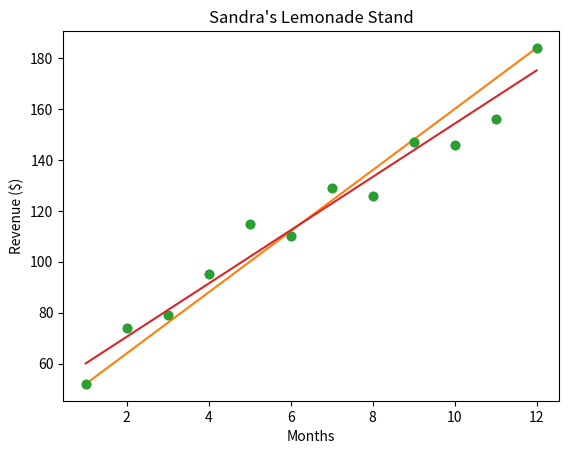

Python code for this plot:
import math
from scipy.spatial import distance
import seaborn
import matplotlib.pyplot as plt

"""distance Bestimmung:"""

# multi-dimensional points:
two_d = [10, 2]
five_d = [30, -1, 50, 0, 2]
four_d = [7, 5, 3, 4]


# to find the difference between two points, htey need to have the same number of dimensions
# euklidian distance: sqrt((a1 - b1)² + (a2 - b2)² + ...)
def euclidean_distance(pt1, pt2):
    distance = 0
    for i in range(len(pt1)):
        distance += (pt1[i] - pt2[i]) ** 2
    distance = math.sqrt(distance)
    return distance


print(euclidean_distance([5, 1], [1, 5]))


def manhattan_distance(pt1, pt2):
    distance = 0
    for i in range(len(pt1)):
        distance += abs(pt1[i] - pt2[i])
    return distance


print(manhattan_distance([5, 1], [1, 5]))


def hamming_distance(pt1, pt2):
    distance = 0
    for i in range(len(pt1)):
        if not (pt1[i] == pt2[i]):
            distance += 1
    return distance


print(hamming_distance([1, 2], [1, 100]))
print(hamming_distance([5, 4, 9], [1, 7, 9]))

# Funktionen in SciPy implementiert:

print(distance.euclidean([1, 2], [4, 0]))
print(distance.cityblock([1, 2], [4, 0]))
print(distance.hamming([5, 4, 9], [1, 7, 9]))
# hamming funktioniert etwas anders, gibt Intervall von 0 bis 1 an, 1 -> alle unterschiedlich, 0 -> keins unterschiedlich


"""Lineare Regression:"""

months = [1, 2, 3, 4, 5, 6, 7, 8, 9, 10, 11, 12]
revenue = [52, 74, 79, 95, 115, 110, 129, 126, 147, 146, 156, 184]

# slope:
m = 12
# intercept:
b = 40

y = [month * m + b for month in months]

plt.plot(months, revenue, "o")

plt.plot(months, y)

plt.title("Sandra's Lemonade Stand")

plt.xlabel("Months")
plt.ylabel("Revenue ($)")

plt.show()

"""Total Loss -> Art des Vergleichs zweier Modelle durch Quadrierung der Abweichungen"""

x = [1, 2, 3]
y = [5, 1, 3]

# y = x
m1 = 1
b1 = 0

# y = 0.5x + 1
m2 = 0.5
b2 = 1

y_predicted1 = [m1 * x + b1 for x in x]
y_predicted2 = [m2 * x + b2 for x in x]
print(y_predicted1)
print(y_predicted2)

total_loss1 = 0
for i in range(len(y)):
    total_loss1 += (y[i] - y_predicted1[i]) ** 2
print(total_loss1)

total_loss2 = 0
for i in range(len(y)):
    total_loss2 += (y[i] - y_predicted2[i]) ** 2
print(total_loss2)


# Gradient Descent for Intercept, bestimmt den "Fehler-Wert" fuer einen bestimmten Intercept b

def get_gradient_at_b(x, y, b, m):
    diff = 0
    N = len(x)
    for i in range(N):
        diff += (y[i] - (m * x[i] + b))
    b_gradient = (-2 / N) * diff
    return b_gradient


# Gradient Descent for Slope

def get_gradient_at_m(x, y, b, m):
    diff = 0
    N = len(x)
    for i in range(N):
        diff += x[i] * (y[i] - (m * x[i] + b))
    m_gradient = (-2 / N) * diff
    return m_gradient


def step_gradient(b_current, m_current, x, y, learning_rate):
    b_gradient = get_gradient_at_b(x, y, b_current, m_current)
    m_gradient = get_gradient_at_m(x, y, b_current, m_current)
    b = b_current - (learning_rate * b_gradient)
    m = m_current - (learning_rate * m_gradient)
    return [b, m]


def gradient_descent(x, y, learning_rate, num_iterations):
    b = 0
    m = 0
    for i in range(num_iterations):
        b, m = step_gradient(b, m, x, y, learning_rate)
    return [b, m]


"""Benutzung der Functions ueber die LinearRegressionFunctions-Klasse, da sonst alle Prozesse hier auch in der anderen Klasse ausgefuehrt werden"""


b, m = gradient_descent(months, revenue, 0.001, 10000)

print(b, m)

y = [month * m + b for month in months]

plt.plot(months, revenue, "o")

plt.plot(months, y)

plt.title("Sandra's Lemonade Stand")

plt.xlabel("Months")
plt.ylabel("Revenue ($)")

plt.show()

# current intercept guess:
b = 0
# current slope guess:
m = 0
